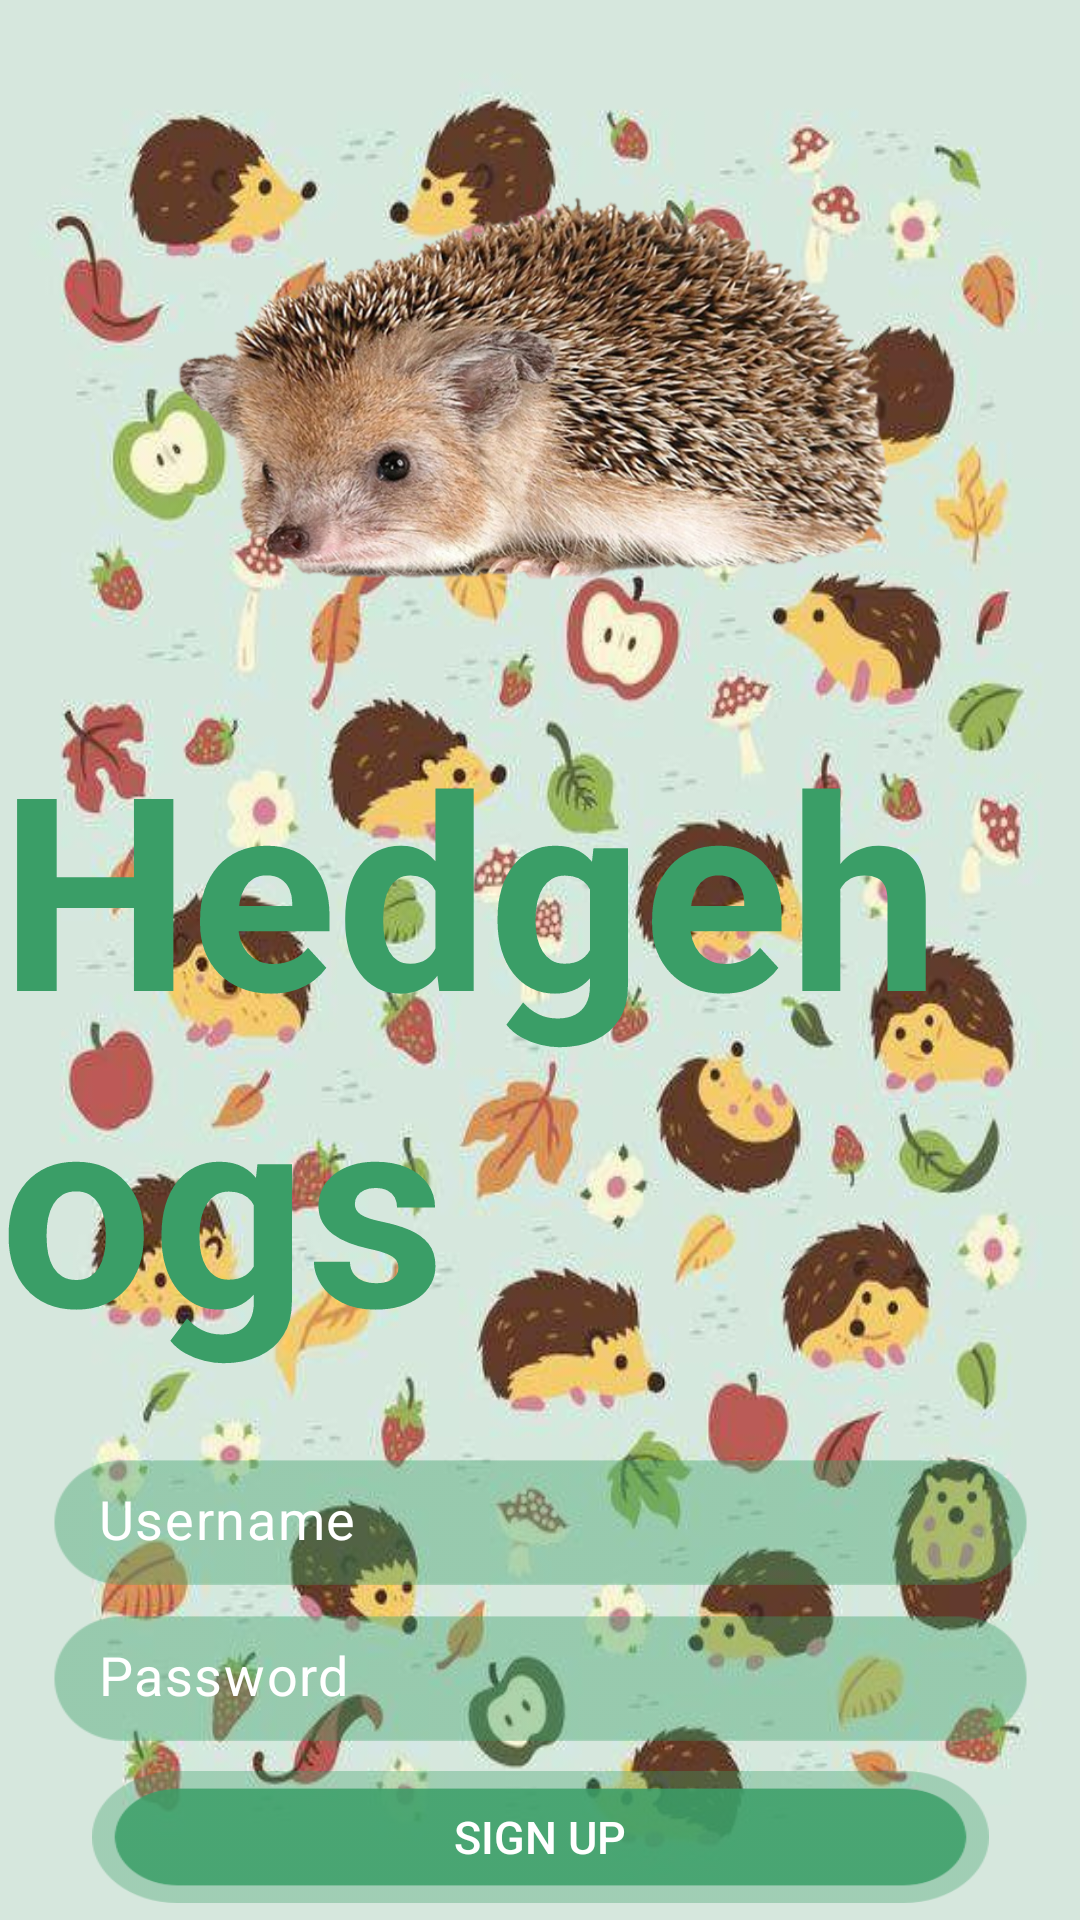

Android layout source for this screen:
<!-- AndroidManifest.xml: application theme NoActionBar -->
<!-- res/layout/activity_signin.xml -->
<?xml version="1.0" encoding="utf-8"?>
<android.support.constraint.ConstraintLayout
    xmlns:android="http://schemas.android.com/apk/res/android"
    android:layout_width="match_parent"
    android:layout_height="match_parent"
    xmlns:tools="http://schemas.android.com/tools"
    android:background="@drawable/back"
    tools:ignore="MissingPrefix"
    xmlns:app="http://schemas.android.com/apk/res-auto">

    <ImageView
        android:layout_width="300dp"
        android:layout_height="180dp"
        android:id="@+id/iv_logo"
        android:background="@drawable/lgog"
        android:layout_marginTop="45dp"
        app:layout_constraintTop_toTopOf="parent"
        app:layout_constraintLeft_toLeftOf="parent"
        app:layout_constraintRight_toRightOf="parent"/>

    <TextView
        android:id="@+id/tv_title"
        android:layout_width="wrap_content"
        android:layout_height="wrap_content"
        android:text="@string/app_name"
        fontPath="fonts/HastagirlDemo.ttf"
        android:textSize="90dp"
        android:textStyle="bold"
        android:textColor="@color/colorPrimary"
        android:layout_marginTop="10dp"
        app:layout_constraintTop_toBottomOf="@+id/iv_logo"
        app:layout_constraintLeft_toLeftOf="parent"
        app:layout_constraintRight_toRightOf="parent" />

    <EditText
        android:id="@+id/et_username"
        android:layout_width="325dp"
        android:layout_height="42dp"
        android:layout_marginBottom="10dp"
        android:layout_marginTop="26dp"
        android:background="@drawable/textbox_bg"
        android:backgroundTint="@color/colorPrimary"
        android:hint="@string/username"
        android:letterSpacing="0.03"
        android:lineSpacingExtra="24sp"
        android:paddingBottom="10dp"
        android:paddingLeft="15dp"
        android:paddingTop="10dp"
        android:singleLine="true"
        android:textColor="#ffffff"
        android:textColorHint="#ffffff"
        android:textCursorDrawable="@null"
        android:textSize="18sp"
        app:layout_constraintTop_toBottomOf="@+id/tv_title"
        app:layout_constraintEnd_toEndOf="parent"
        app:layout_constraintStart_toStartOf="parent" />

    <EditText
        android:id="@+id/et_password"
        android:layout_width="325dp"
        android:layout_height="42dp"
        android:layout_marginBottom="20dp"
        android:layout_marginTop="10dp"
        android:background="@drawable/textbox_bg"
        android:backgroundTint="@color/colorPrimary"
        android:hint="@string/password"
        android:inputType="textPassword"
        android:letterSpacing="0.03"
        android:lineSpacingExtra="24sp"
        android:paddingBottom="10dp"
        android:paddingLeft="15dp"
        android:paddingTop="10dp"
        android:textColor="#ffffff"
        android:textColorHint="#ffffff"
        android:textCursorDrawable="@null"
        android:textSize="18sp"
        app:layout_constraintTop_toBottomOf="@+id/et_username"
        app:layout_constraintEnd_toEndOf="parent"
        app:layout_constraintStart_toStartOf="parent" />

    <Button
        android:id="@+id/btn_sign_up"
        android:layout_width="299dp"
        android:layout_height="44dp"
        android:layout_marginTop="10dp"
        android:background="@drawable/btn_continue"
        android:backgroundTint="@color/colorPrimary"
        android:text="@string/sign_up"
        android:textAlignment="center"
        android:textColor="@android:color/white"
        android:textSize="15sp"
        app:layout_constraintTop_toBottomOf="@+id/et_password"
        app:layout_constraintEnd_toEndOf="parent"
        app:layout_constraintStart_toStartOf="parent" />

    <TextView
        android:id="@+id/tv_sign_up_with"
        android:layout_width="match_parent"
        android:layout_height="wrap_content"
        android:layout_marginBottom="10dp"
        android:layout_marginTop="17dp"
        android:letterSpacing="0.01"
        android:lineSpacingExtra="30sp"
        android:shadowColor="#80000000"
        android:shadowDx="1"
        android:shadowDy="1"
        android:shadowRadius="4"
        android:padding="20dp"
        android:text="@string/create_account"
        android:textAlignment="center"
        android:textColor="@android:color/black"
        android:textSize="14sp"
        android:textStyle="bold"
        app:layout_constraintTop_toBottomOf="@+id/btn_sign_up"
        app:layout_constraintEnd_toEndOf="parent"
        app:layout_constraintStart_toStartOf="parent" />

    <Button
        android:visibility="invisible"
        android:id="@+id/btn_google"
        android:layout_width="56dp"
        android:layout_height="57dp"
        android:layout_marginBottom="17dp"
        android:layout_marginLeft="42dp"
        android:layout_marginTop="15dp"
        android:background="@drawable/google"
        app:layout_constraintBottom_toTopOf="@+id/tv_create_account"
        app:layout_constraintEnd_toStartOf="@+id/btn_facebook"
        app:layout_constraintHorizontal_bias="0.5"
        app:layout_constraintStart_toStartOf="parent" />

    <Button
        android:visibility="invisible"
        android:id="@+id/btn_facebook"
        android:layout_width="56dp"
        android:layout_height="57dp"
        android:layout_marginBottom="17dp"
        android:layout_marginLeft="15dp"
        android:layout_marginTop="15dp"
        android:background="@drawable/facebook"
        app:layout_constraintBottom_toTopOf="@+id/tv_create_account"
        app:layout_constraintEnd_toStartOf="@+id/btn_twitter"
        app:layout_constraintHorizontal_bias="0.5"
        app:layout_constraintStart_toEndOf="@+id/btn_google" />

    <Button
        android:visibility="invisible"
        android:id="@+id/btn_twitter"
        android:layout_width="56dp"
        android:layout_height="56dp"
        android:layout_marginBottom="17dp"
        android:layout_marginLeft="16dp"
        android:layout_marginTop="15dp"
        android:background="@drawable/twitter"
        app:layout_constraintBottom_toTopOf="@id/tv_create_account"
        app:layout_constraintEnd_toStartOf="@+id/btn_vk"
        app:layout_constraintHorizontal_bias="0.5"
        app:layout_constraintStart_toEndOf="@+id/btn_facebook" />

    <Button
        android:visibility="invisible"
        android:id="@+id/btn_vk"
        android:layout_width="56dp"
        android:layout_height="56dp"
        android:layout_marginBottom="17dp"
        android:layout_marginRight="52dp"
        android:layout_marginLeft="16dp"
        android:layout_marginTop="15dp"
        android:background="@drawable/vk"
        app:layout_constraintBottom_toTopOf="@+id/tv_create_account"
        app:layout_constraintEnd_toEndOf="parent"
        app:layout_constraintHorizontal_bias="0.5"
        app:layout_constraintStart_toEndOf="@+id/btn_twitter" />

    <TextView
        android:visibility="invisible"
        android:id="@+id/tv_forgot_your_password"
        android:layout_width="wrap_content"
        android:layout_height="wrap_content"
        android:layout_marginBottom="50dp"
        android:layout_marginLeft="20dp"
        android:layout_marginTop="20dp"
        android:letterSpacing="0.01"
        android:lineSpacingExtra="30sp"
        android:padding="0dp"
        android:shadowColor="#80000000"
        android:shadowDy="2"
        android:shadowRadius="4"
        android:text="@string/forgot_your_password"
        android:textAlignment="center"
        android:textColor="@color/colorPrimaryDark"
        android:textSize="14sp"
        app:layout_constraintBottom_toBottomOf="parent"
        app:layout_constraintEnd_toStartOf="@+id/tv_create_account"
        app:layout_constraintHorizontal_bias="0.5"
        app:layout_constraintStart_toStartOf="parent" />

    <TextView
        android:visibility="invisible"
        android:id="@+id/tv_create_account"
        android:layout_width="wrap_content"
        android:layout_height="wrap_content"
        android:layout_marginBottom="50dp"
        android:layout_marginLeft="20dp"
        android:layout_marginTop="20dp"
        android:letterSpacing="0.01"
        android:lineSpacingExtra="30sp"
        android:padding="0dp"
        android:text="@string/create_account"
        android:textAlignment="center"
        android:textColor="@color/colorPrimaryDark"
        android:textSize="14sp"
        app:layout_constraintBottom_toBottomOf="parent"
        app:layout_constraintEnd_toEndOf="parent"
        app:layout_constraintHorizontal_bias="0.5"
        app:layout_constraintStart_toEndOf="@+id/tv_forgot_your_password" />

</android.support.constraint.ConstraintLayout>
<!-- resources referenced by this layout -->
<resources>
  <color name="colorPrimary">#3a9e67</color>
  <color name="colorPrimaryDark">#216941</color>
  <!-- drawable back: jpg bitmap (drawable, 63235 bytes) -->
  <!-- drawable btn_continue: png bitmap (drawable, 7710 bytes) -->
  <!-- drawable facebook: png bitmap (drawable, 1440 bytes) -->
  <!-- drawable google: png bitmap (drawable, 2544 bytes) -->
  <!-- drawable lgog: png bitmap (drawable, 415052 bytes) -->
  <!-- drawable textbox_bg: png bitmap (drawable, 4265 bytes) -->
  <!-- drawable twitter: png bitmap (drawable, 2574 bytes) -->
  <!-- drawable vk: png bitmap (drawable, 3263 bytes) -->
  <string name="app_name">Hedgehogs</string>
  <string name="create_account">Create account</string>
  <string name="forgot_your_password">Forgot password</string>
  <string name="password">Password</string>
  <string name="sign_up">Sign Up</string>
  <string name="username">Username</string>
  <style name="NoActionBar" parent="Theme.AppCompat.Light.NoActionBar">
          <item name="windowNoTitle">true</item>
          <item name="android:windowContentOverlay">@null</item>
      </style>
</resources>
